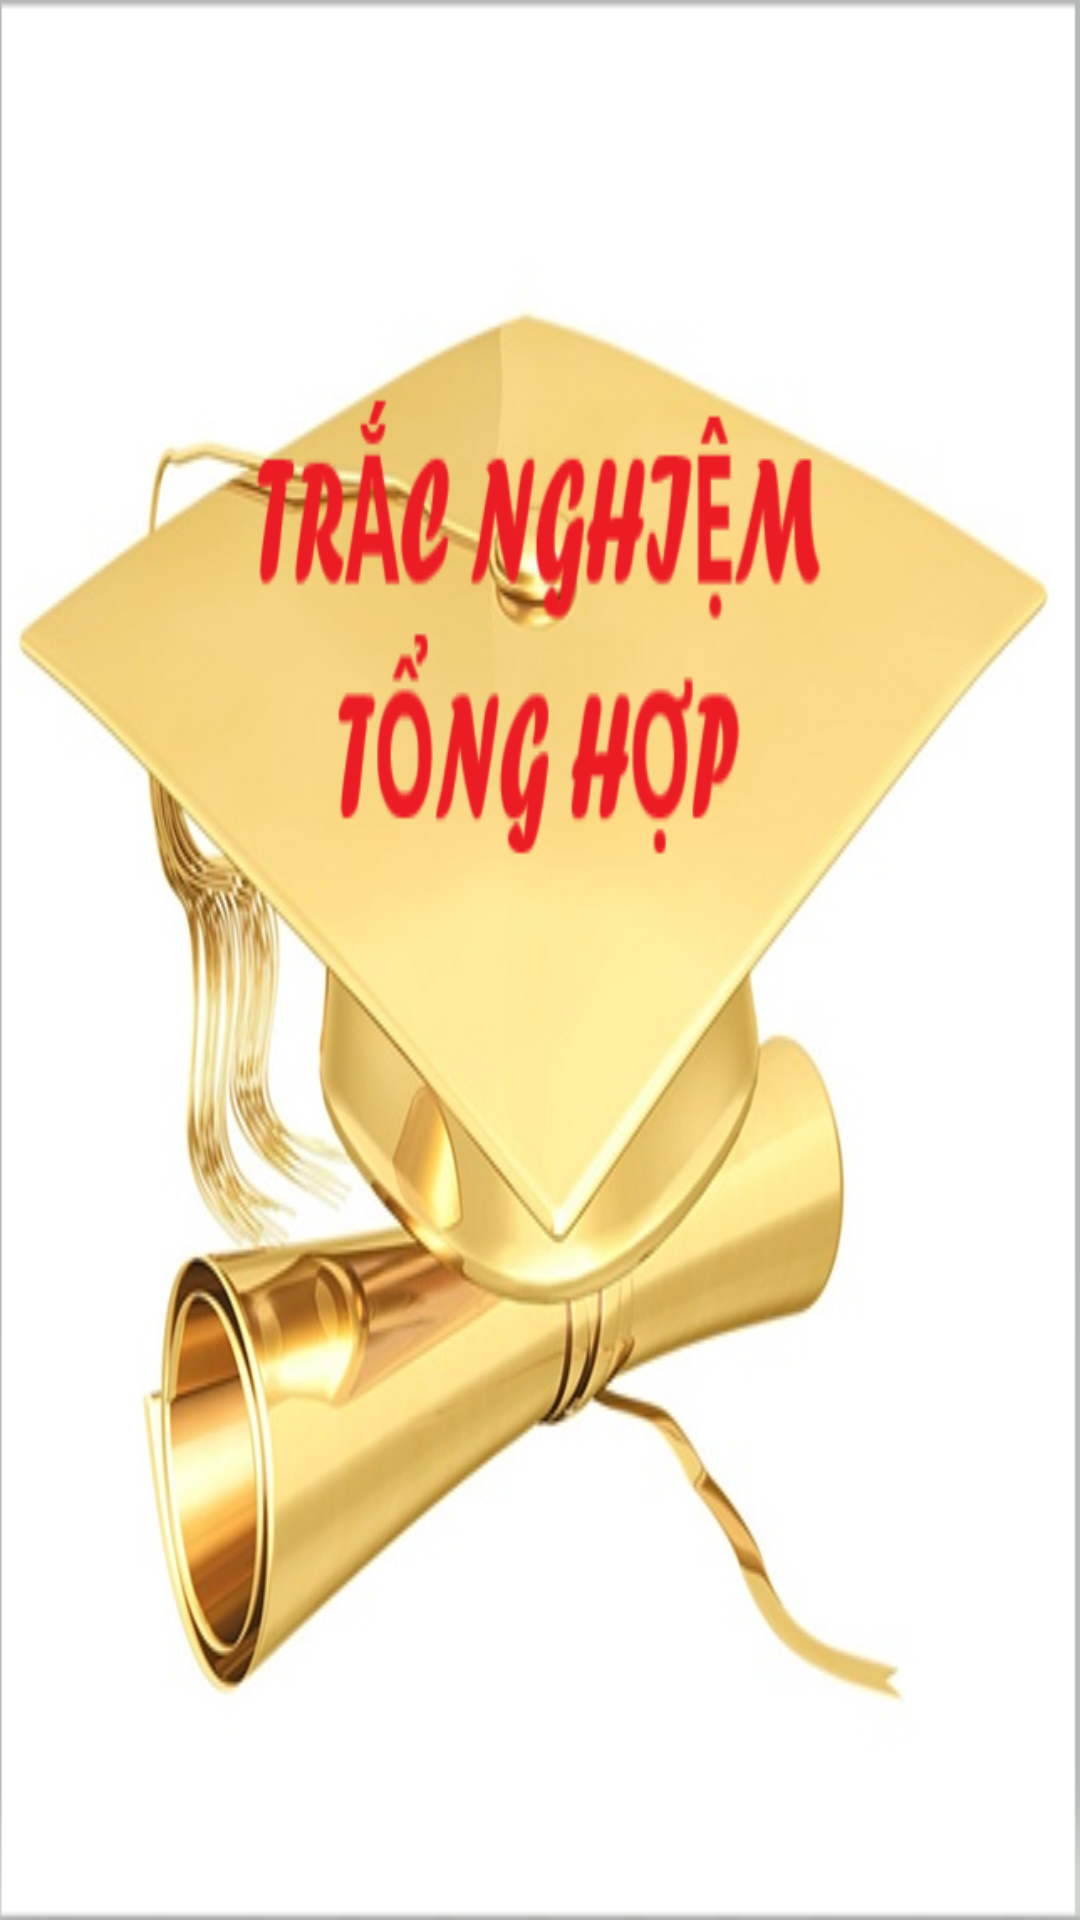

Here is an Android app screen rendered from its layout file. Give the layout XML and the strings, colors and styles it references.
<!-- AndroidManifest.xml: application theme Theme.TestSubjectsApp -->
<!-- res/layout/fragment_home.xml -->
<?xml version="1.0" encoding="utf-8"?>
<androidx.constraintlayout.widget.ConstraintLayout xmlns:android="http://schemas.android.com/apk/res/android"
    xmlns:app="http://schemas.android.com/apk/res-auto"
    xmlns:tools="http://schemas.android.com/tools"
    android:layout_width="match_parent"
    android:layout_height="match_parent"
    android:background="@drawable/main_background"
    tools:context=".subjects.HomeFragment">

    <TextView
        android:layout_width="match_parent"
        android:layout_height="wrap_content"
        android:textAllCaps="true"
        android:textColor="#F10707"
        android:textSize="20sp"
        android:textStyle="bold"
        android:padding="10dp"
        android:gravity="center"
        tools:ignore="MissingConstraints" />
</androidx.constraintlayout.widget.ConstraintLayout>
<!-- resources referenced by this layout -->
<resources>
  <!-- drawable main_background: png bitmap (drawable, 234695 bytes) -->
  <style name="Theme.TestSubjectsApp" parent="Theme.MaterialComponents.DayNight.NoActionBar">
          
          <item name="colorPrimary">@color/purple_500</item>
          <item name="colorPrimaryVariant">@color/purple_700</item>
          <item name="colorOnPrimary">@color/white</item>
          
          <item name="colorSecondary">@color/teal_200</item>
          <item name="colorSecondaryVariant">@color/teal_700</item>
          <item name="colorOnSecondary">@color/black</item>
          
          <item name="android:statusBarColor" tools:targetApi="l">?attr/colorPrimaryVariant</item>
          
      </style>
  <color name="purple_500">#7907EC</color>
  <color name="purple_700">#FF3700B3</color>
  <color name="white">#FFFFFFFF</color>
  <color name="teal_200">#FF03DAC5</color>
  <color name="teal_700">#FF018786</color>
  <color name="black">#FF000000</color>
</resources>
